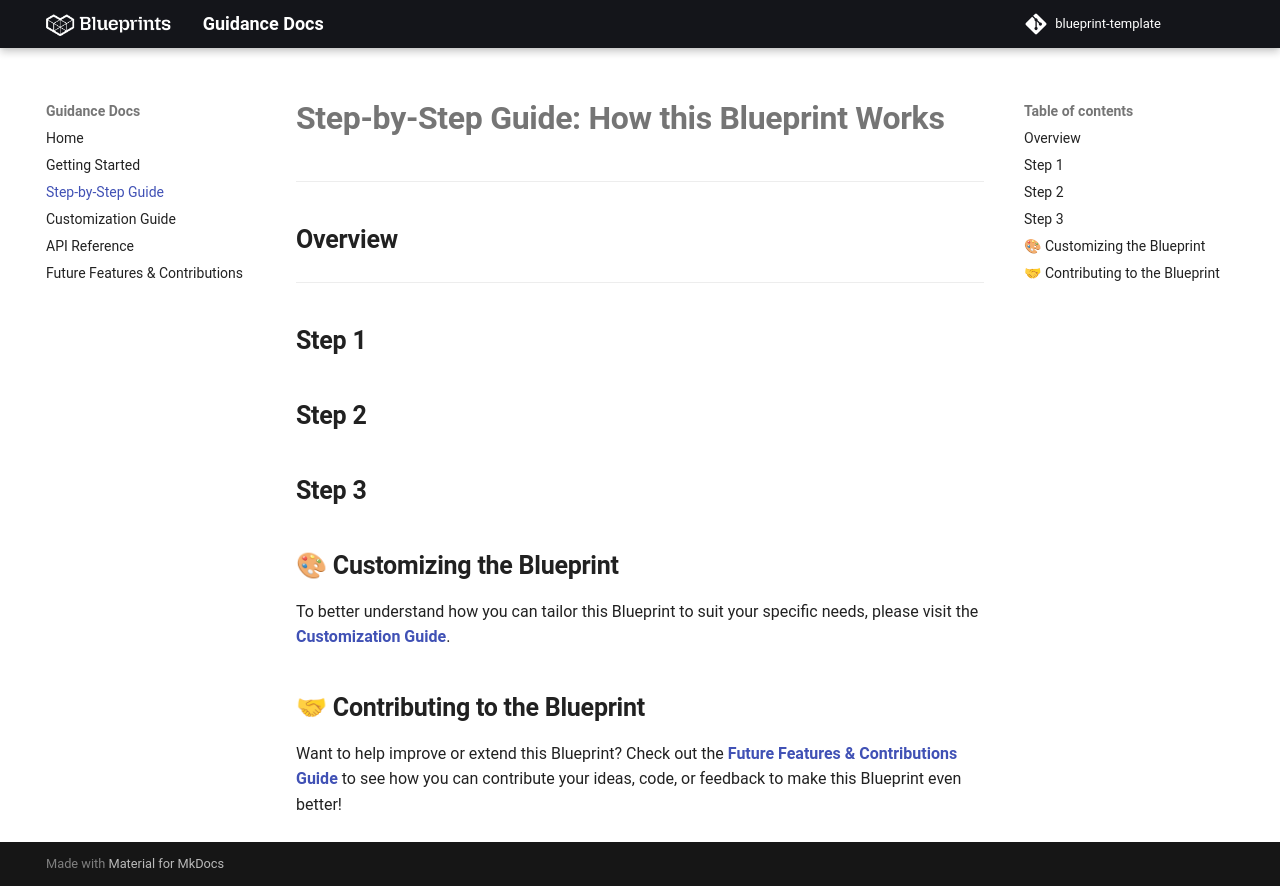

repository: cua4atro/Blueprint_template · page: step-by-step-guide/index.html · generator: mkdocs

# **Step-by-Step Guide: How this Blueprint Works**


---

## **Overview**


---

## **Step 1**


## **Step 2**


## **Step 3**



## 🎨 **Customizing the Blueprint**

To better understand how you can tailor this Blueprint to suit your specific needs, please visit the **[Customization Guide](customization.md)**.

## 🤝 **Contributing to the Blueprint**

Want to help improve or extend this Blueprint? Check out the **[Future Features & Contributions Guide](future-features-contributions.md)** to see how you can contribute your ideas, code, or feedback to make this Blueprint even better!
